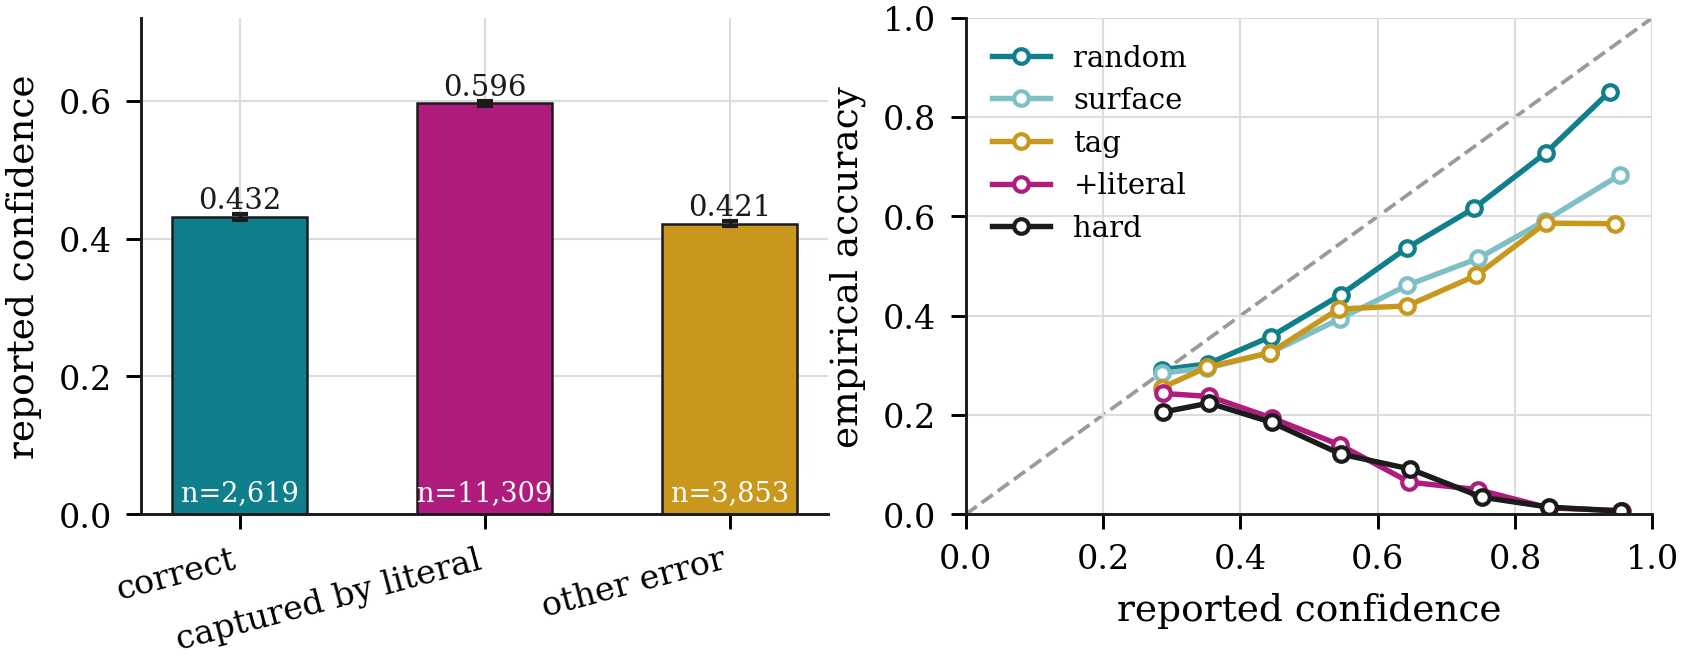

The data file committed next to this chart (first rows):
outcome, n, share, mean_conf, conf_lo, conf_hi, median_conf, mean_p_gold, mean_p_literal
correct, 2619, 0.1475, 0.4317, 0.4275, 0.4359, 0.4083, 0.4317, 0.234
chose_literal, 11309, 0.6371, 0.5963, 0.5927, 0.5998, 0.5562, 0.1445, 0.5963
other_wrong, 3853, 0.217, 0.4215, 0.4181, 0.4249, 0.397, 0.1818, 0.2186
